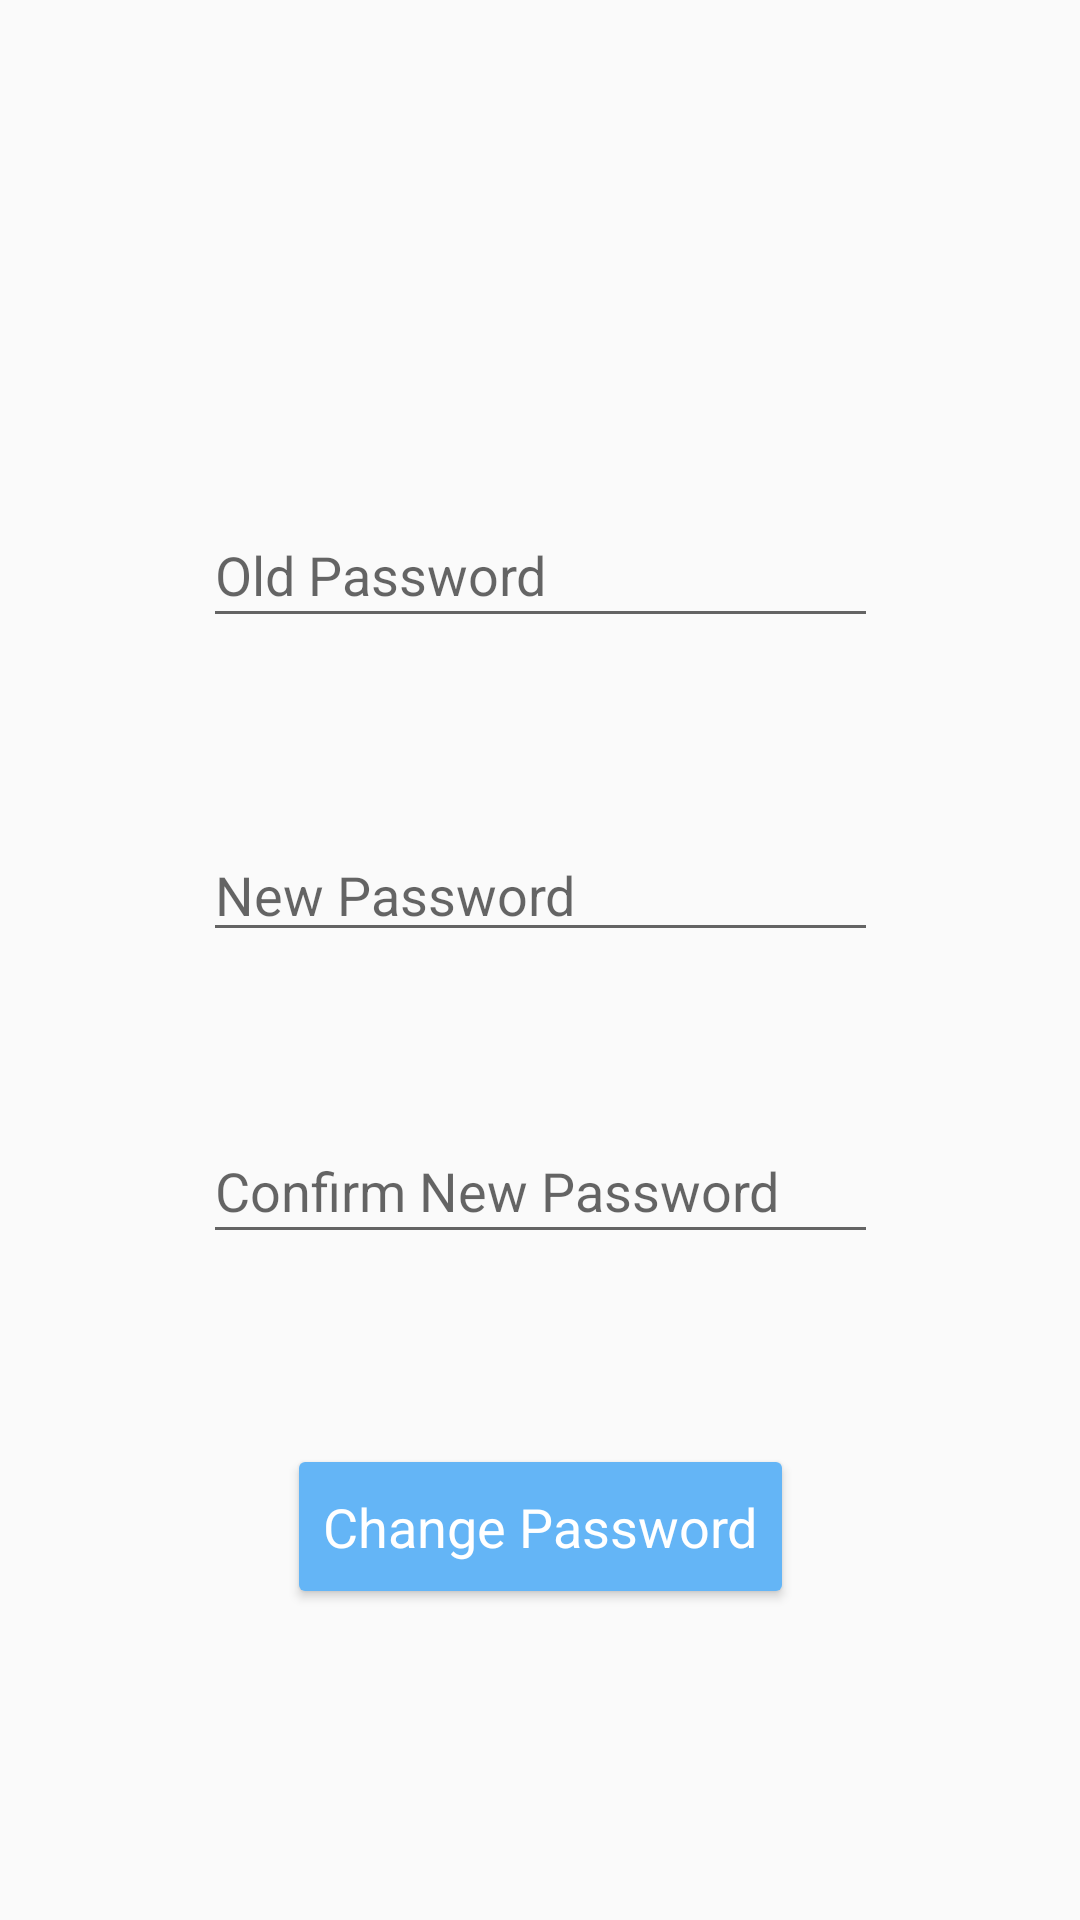

The Android layout XML behind this screen, and the referenced resources:
<!-- AndroidManifest.xml: application theme AppTheme -->
<!-- res/layout/activity_change_password.xml -->
<?xml version="1.0" encoding="utf-8"?>
<androidx.constraintlayout.widget.ConstraintLayout xmlns:android="http://schemas.android.com/apk/res/android"
    xmlns:app="http://schemas.android.com/apk/res-auto"
    xmlns:tools="http://schemas.android.com/tools"
    android:layout_width="match_parent"
    android:layout_height="match_parent"
    tools:context=".ChangePassword">

    <EditText
        android:id="@+id/old_pass"
        android:layout_width="225dp"
        android:layout_height="45dp"
        android:layout_marginTop="128dp"
        android:autofillHints=""
        android:ems="10"
        android:hint="@string/hint_old_password"
        android:inputType="textPassword"
        app:layout_constraintBottom_toTopOf="@+id/new_pass"
        app:layout_constraintEnd_toEndOf="parent"
        app:layout_constraintStart_toStartOf="parent"
        app:layout_constraintTop_toTopOf="parent" />

    <EditText
        android:id="@+id/new_pass_confirm"
        android:layout_width="225dp"
        android:layout_height="45dp"
        android:layout_marginTop="16dp"
        android:autofillHints=""
        android:ems="10"
        android:hint="@string/hint_confirm_new_password"
        android:inputType="textPassword"
        android:textColor="#FFFFFF"
        app:layout_constraintBottom_toTopOf="@+id/ChangePasswordButton"
        app:layout_constraintEnd_toEndOf="parent"
        app:layout_constraintStart_toStartOf="parent"
        app:layout_constraintTop_toBottomOf="@+id/new_pass" />

    <EditText
        android:id="@+id/new_pass"
        android:layout_width="225dp"
        android:layout_height="wrap_content"
        android:layout_marginTop="24dp"
        android:autofillHints=""
        android:ems="10"
        android:hint="@string/hint_new_password"
        android:inputType="textPassword"
        app:layout_constraintBottom_toTopOf="@+id/new_pass_confirm"
        app:layout_constraintEnd_toEndOf="parent"
        app:layout_constraintStart_toStartOf="parent"
        app:layout_constraintTop_toBottomOf="@+id/old_pass"
        app:layout_constraintVertical_bias="0.506" />

    <Button
        android:id="@+id/ChangePasswordButton"
        android:layout_width="wrap_content"
        android:layout_height="55dp"
        android:layout_marginTop="24dp"
        android:layout_marginBottom="64dp"
        android:backgroundTint="#64B5F6"
        android:text="@string/title_activity_change_password"
        android:textAppearance="@style/TextAppearance.AppCompat.Large"
        android:textColor="#FFFFFF"
        android:textSize="18sp"
        app:layout_constraintBottom_toBottomOf="parent"
        app:layout_constraintEnd_toEndOf="parent"
        app:layout_constraintStart_toStartOf="parent"
        app:layout_constraintTop_toBottomOf="@+id/new_pass_confirm" />

</androidx.constraintlayout.widget.ConstraintLayout>
<!-- resources referenced by this layout -->
<resources>
  <string name="hint_confirm_new_password">Confirm New Password</string>
  <string name="hint_new_password">New Password</string>
  <string name="hint_old_password">Old Password</string>
  <string name="title_activity_change_password">Change Password</string>
  <style name="AppTheme" parent="Theme.AppCompat.Light.NoActionBar">
          
          <item name="colorPrimary">#B09AD8</item>
          <item name="colorPrimaryDark">#8272A6</item>
          <item name="colorAccent">#9B64FF</item>
      </style>
</resources>
